Photos from the image-classification dataset "paddy" in the GitHub repository neema837/crop. Its 4 classes are: bacterial leaf blight, brown spot, healthy, leaf smut.

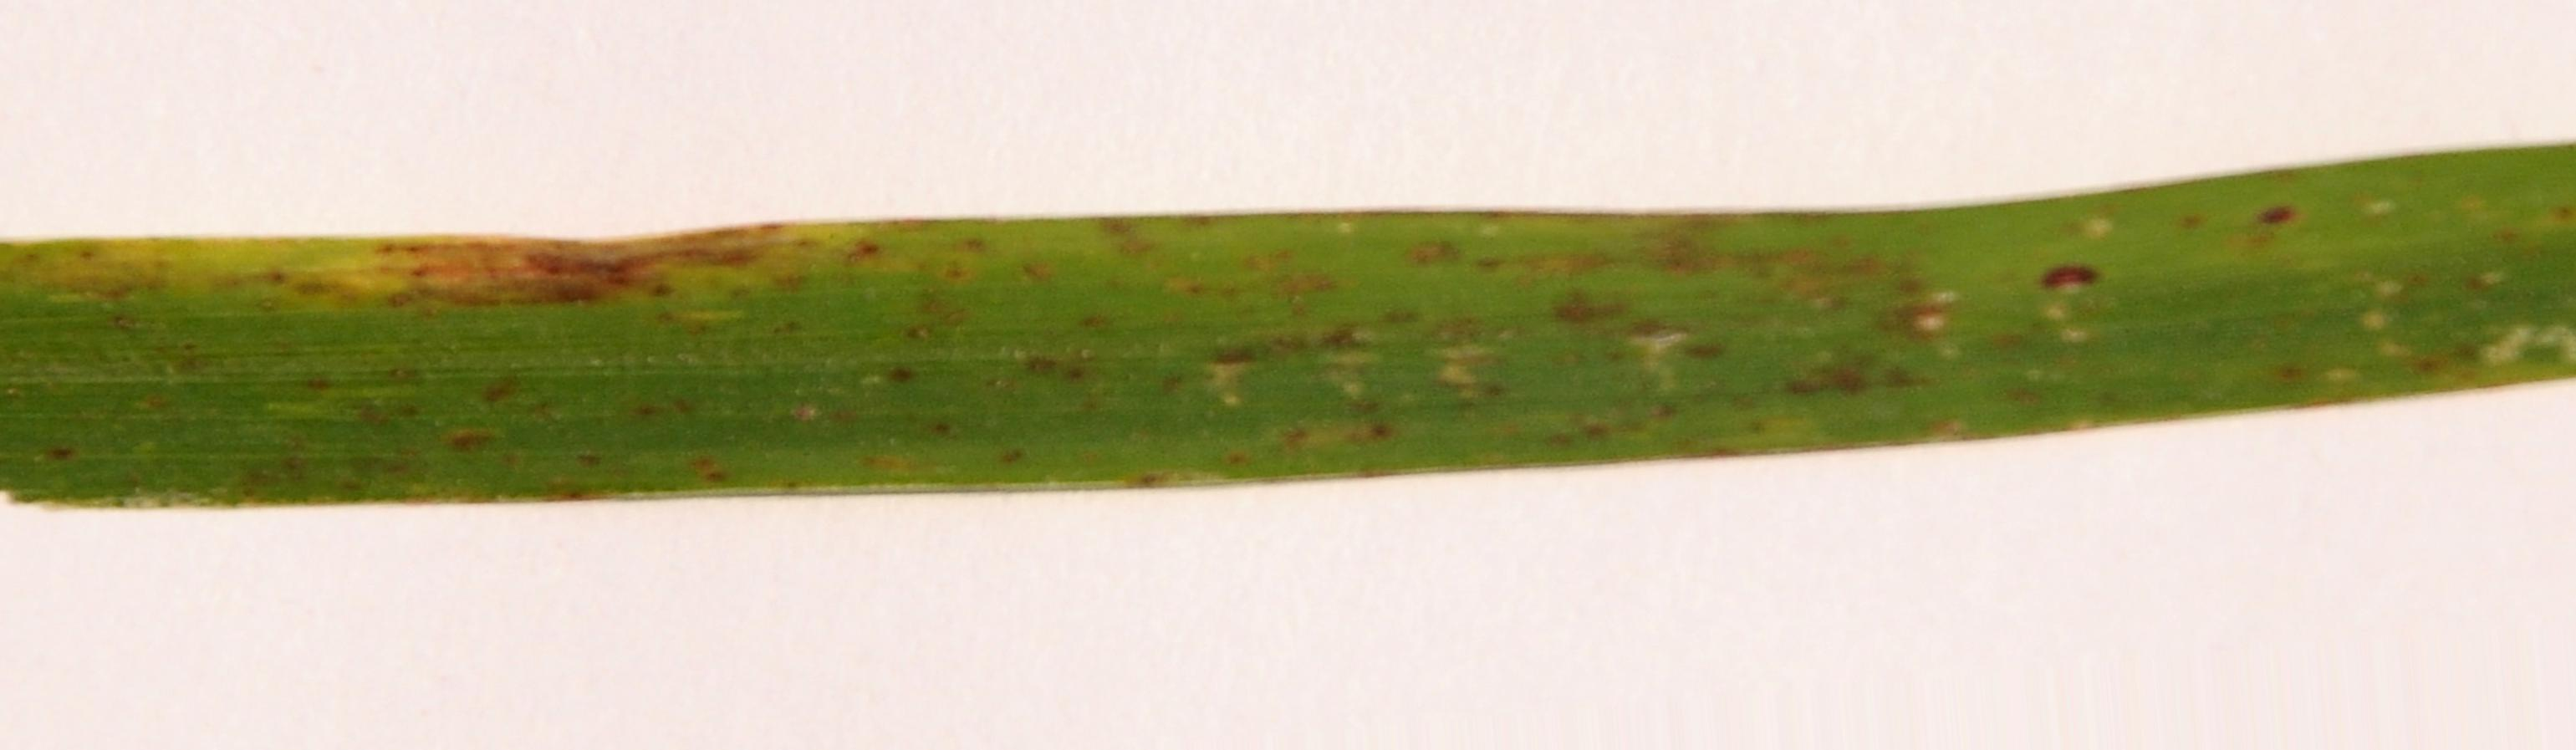
Label: leaf smut

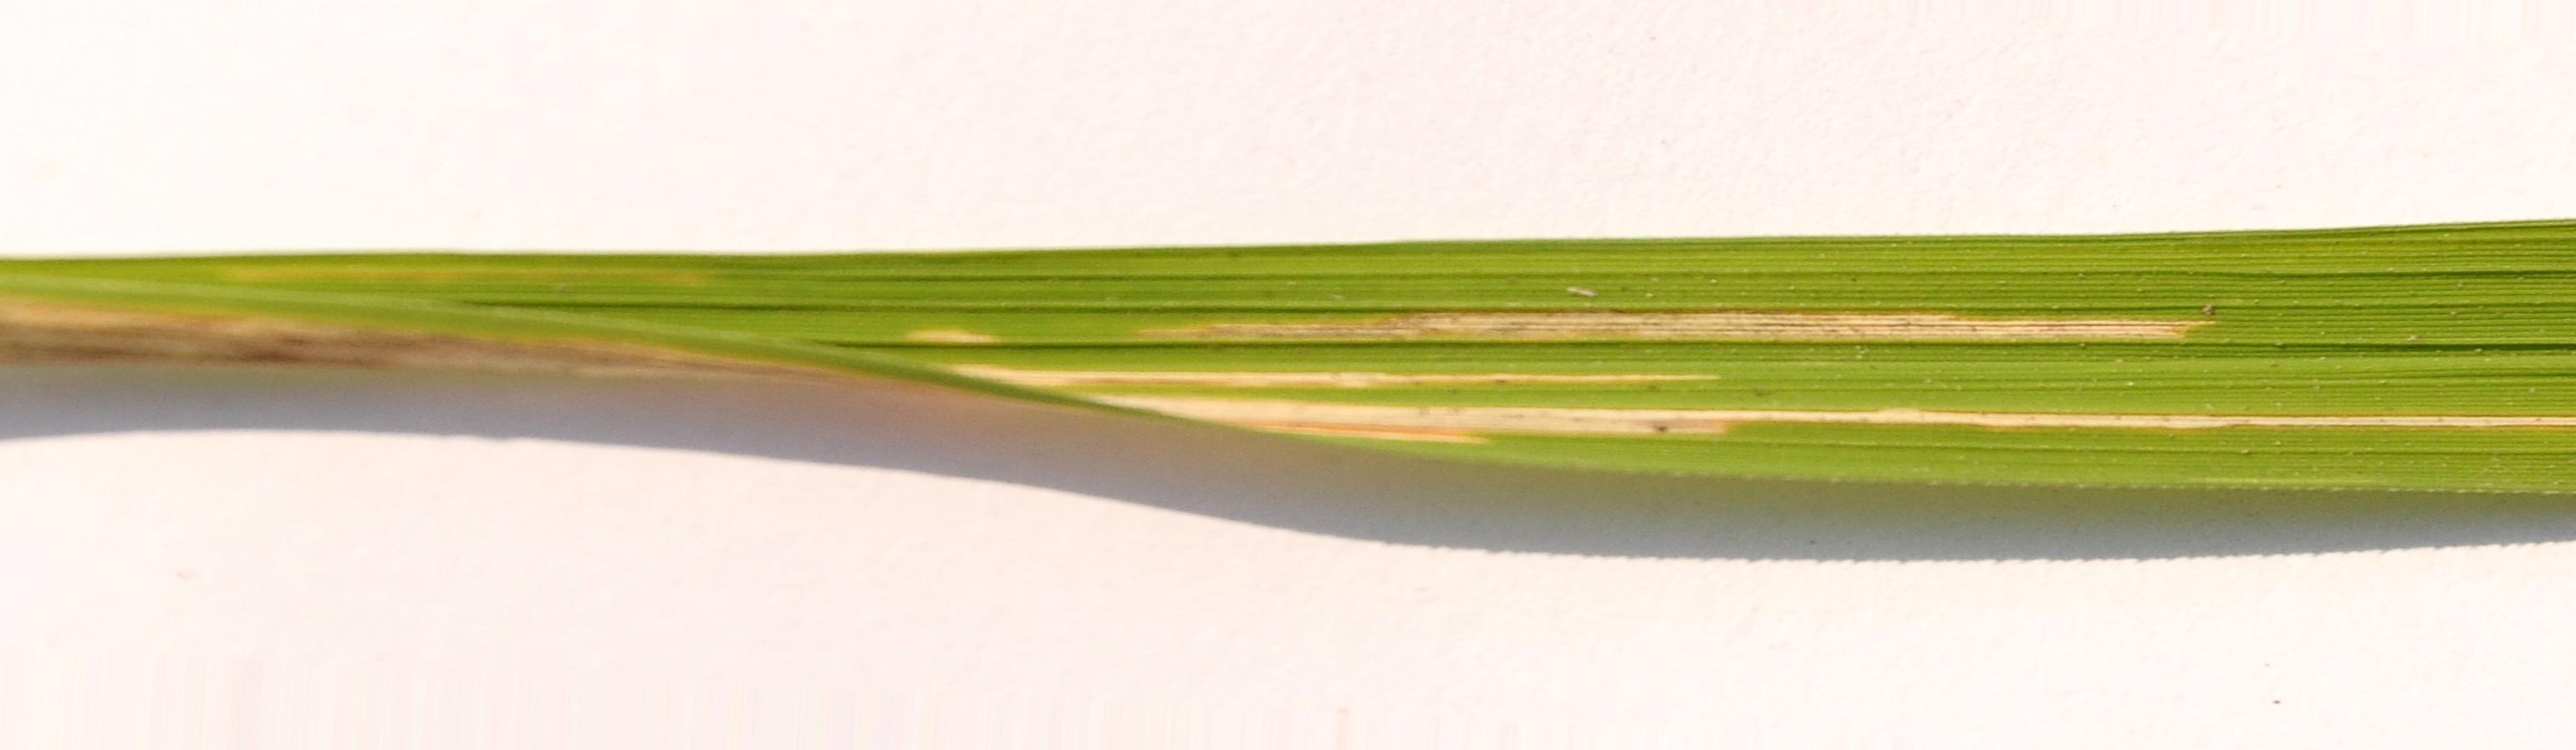
Label: bacterial leaf blight

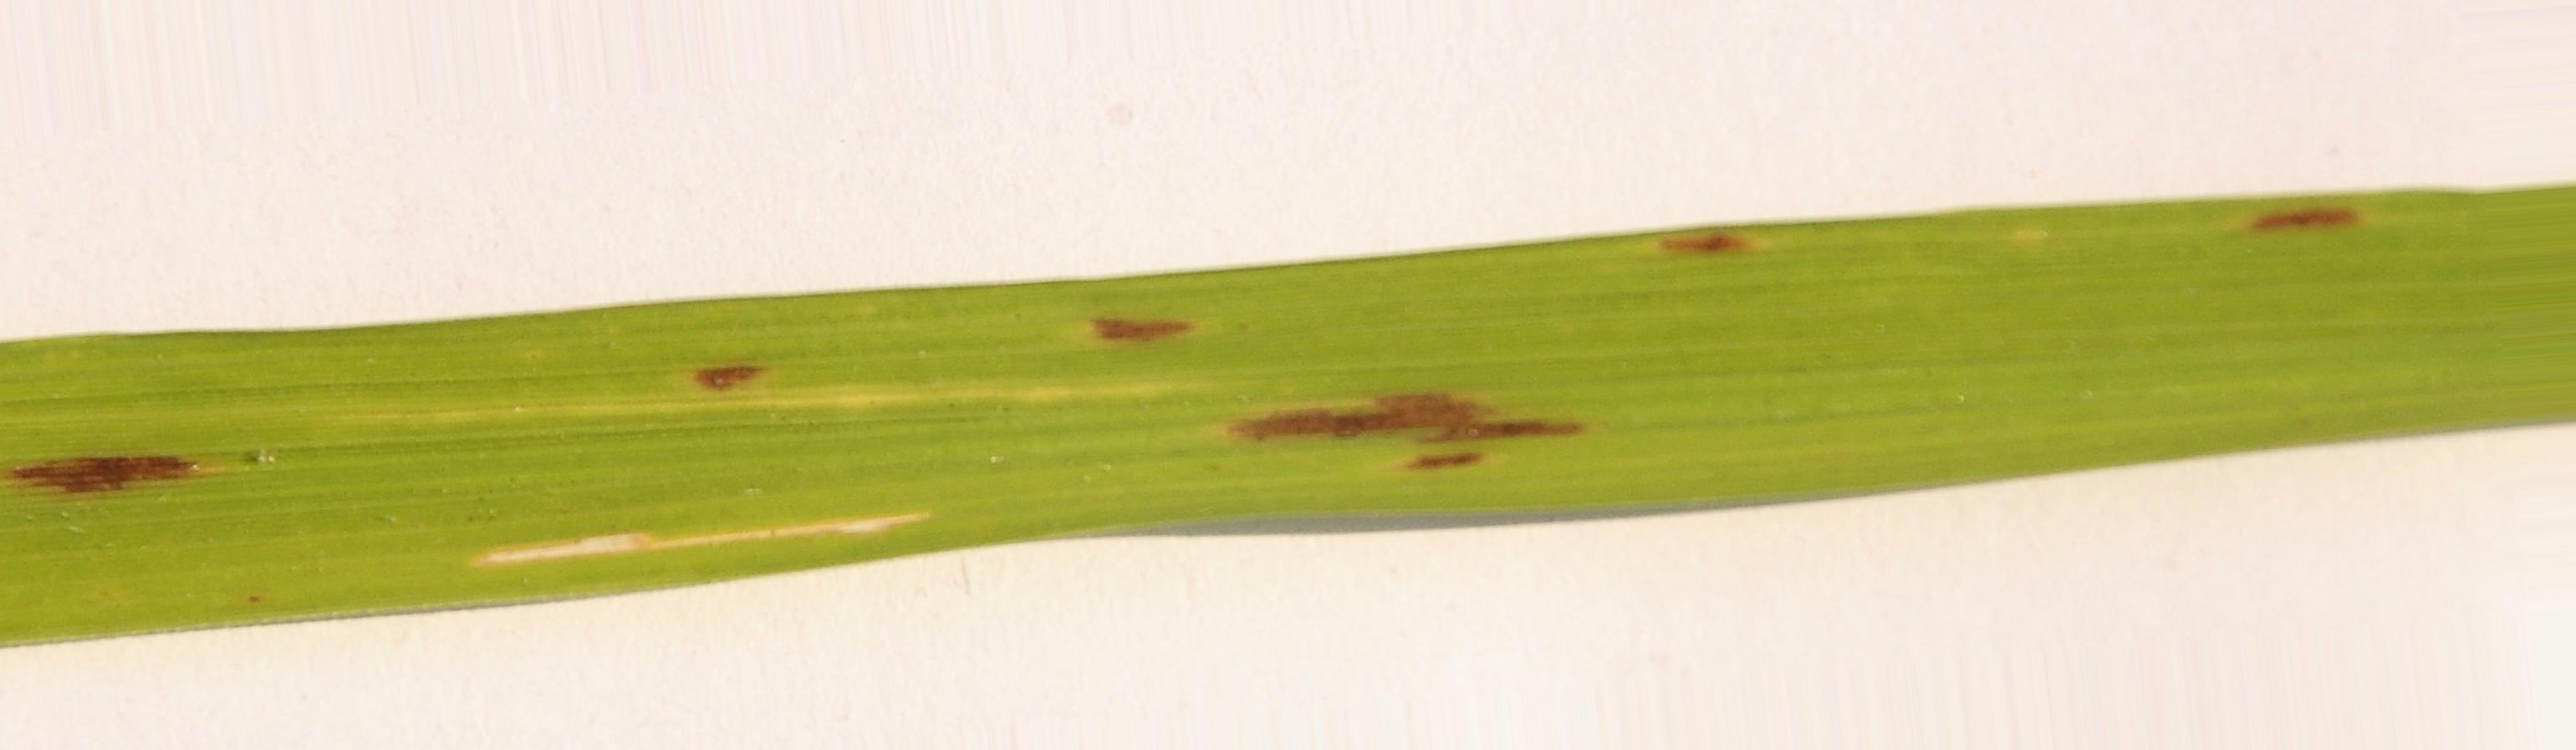
Label: brown spot

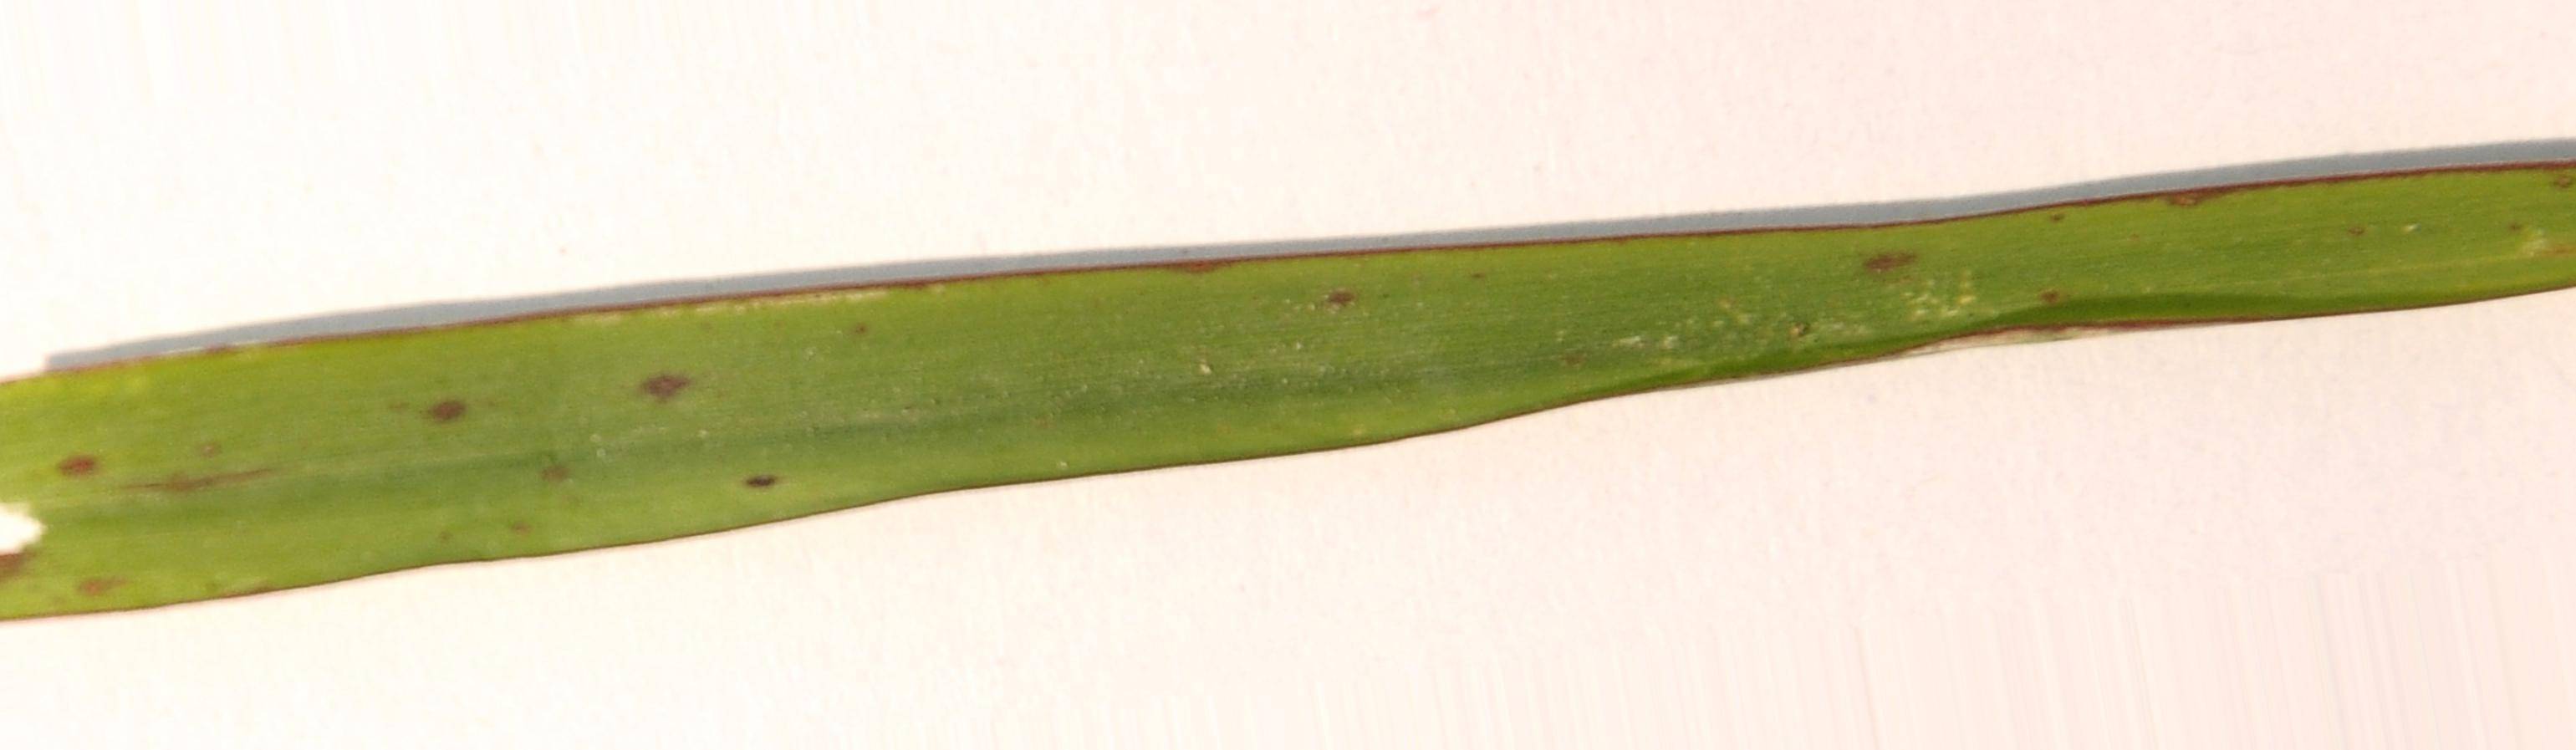
Label: leaf smut

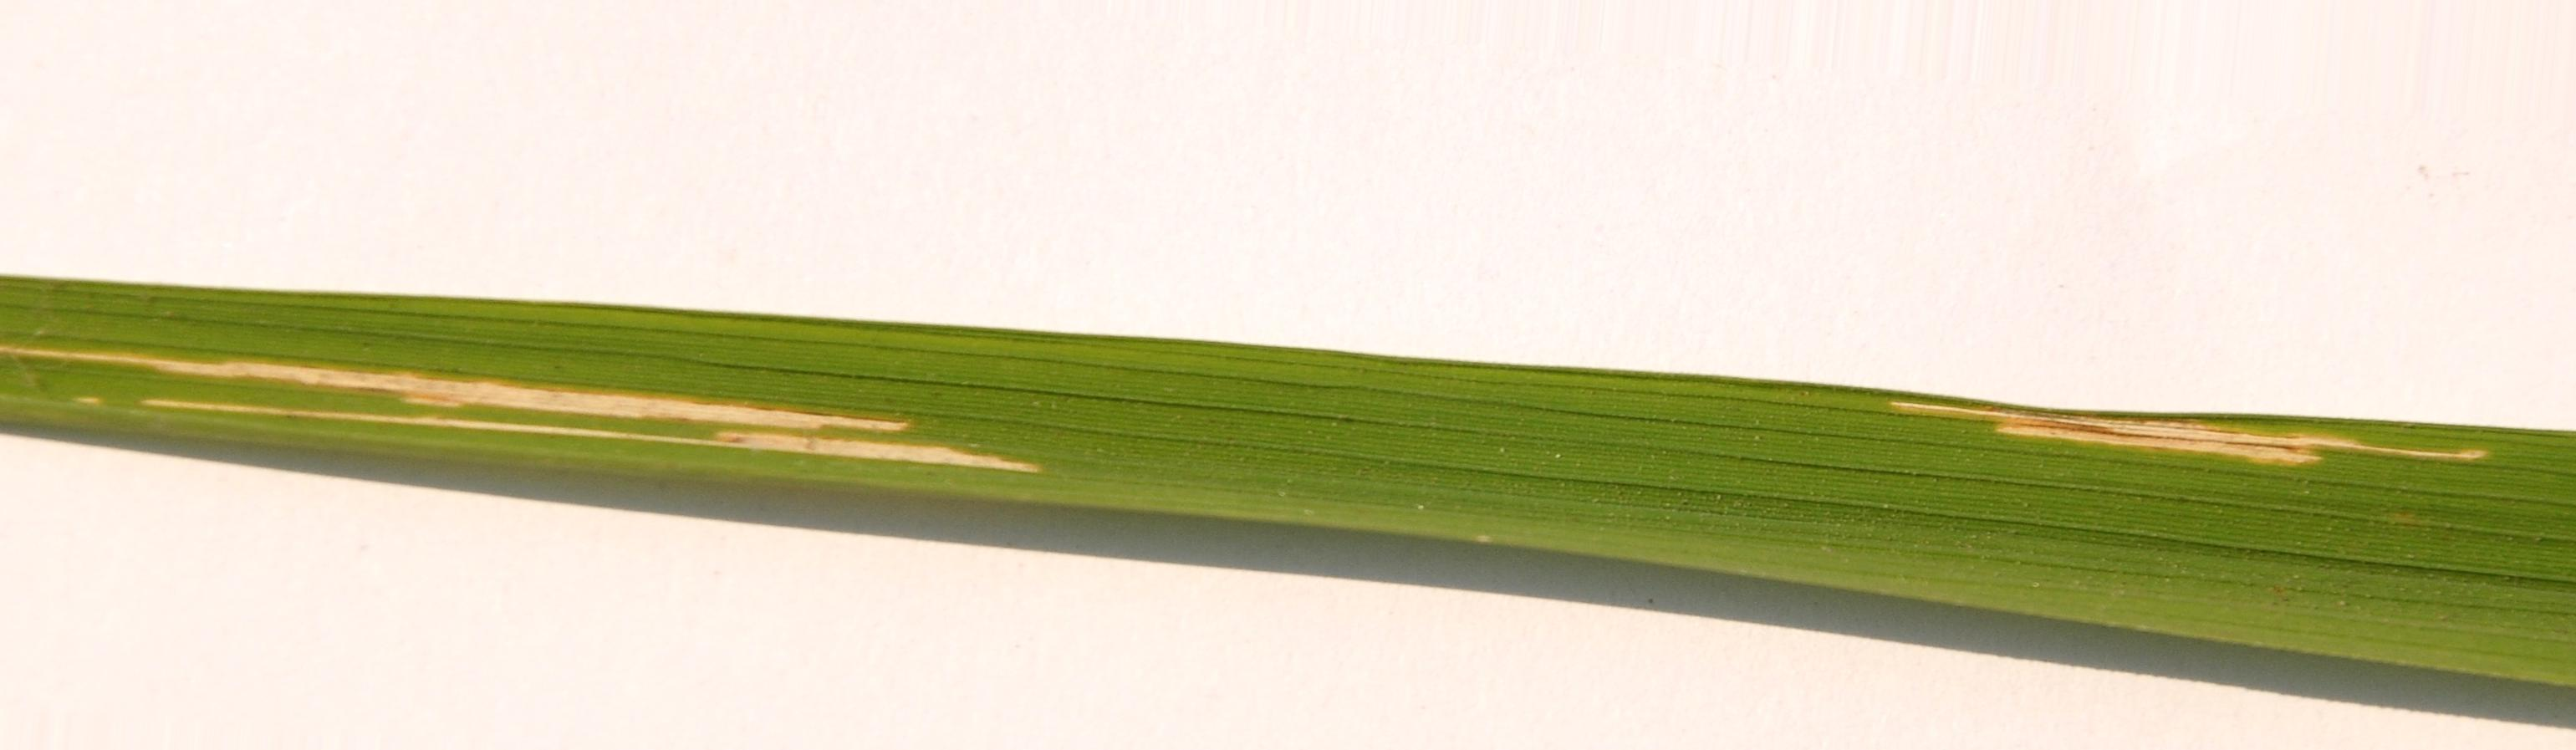
Label: bacterial leaf blight

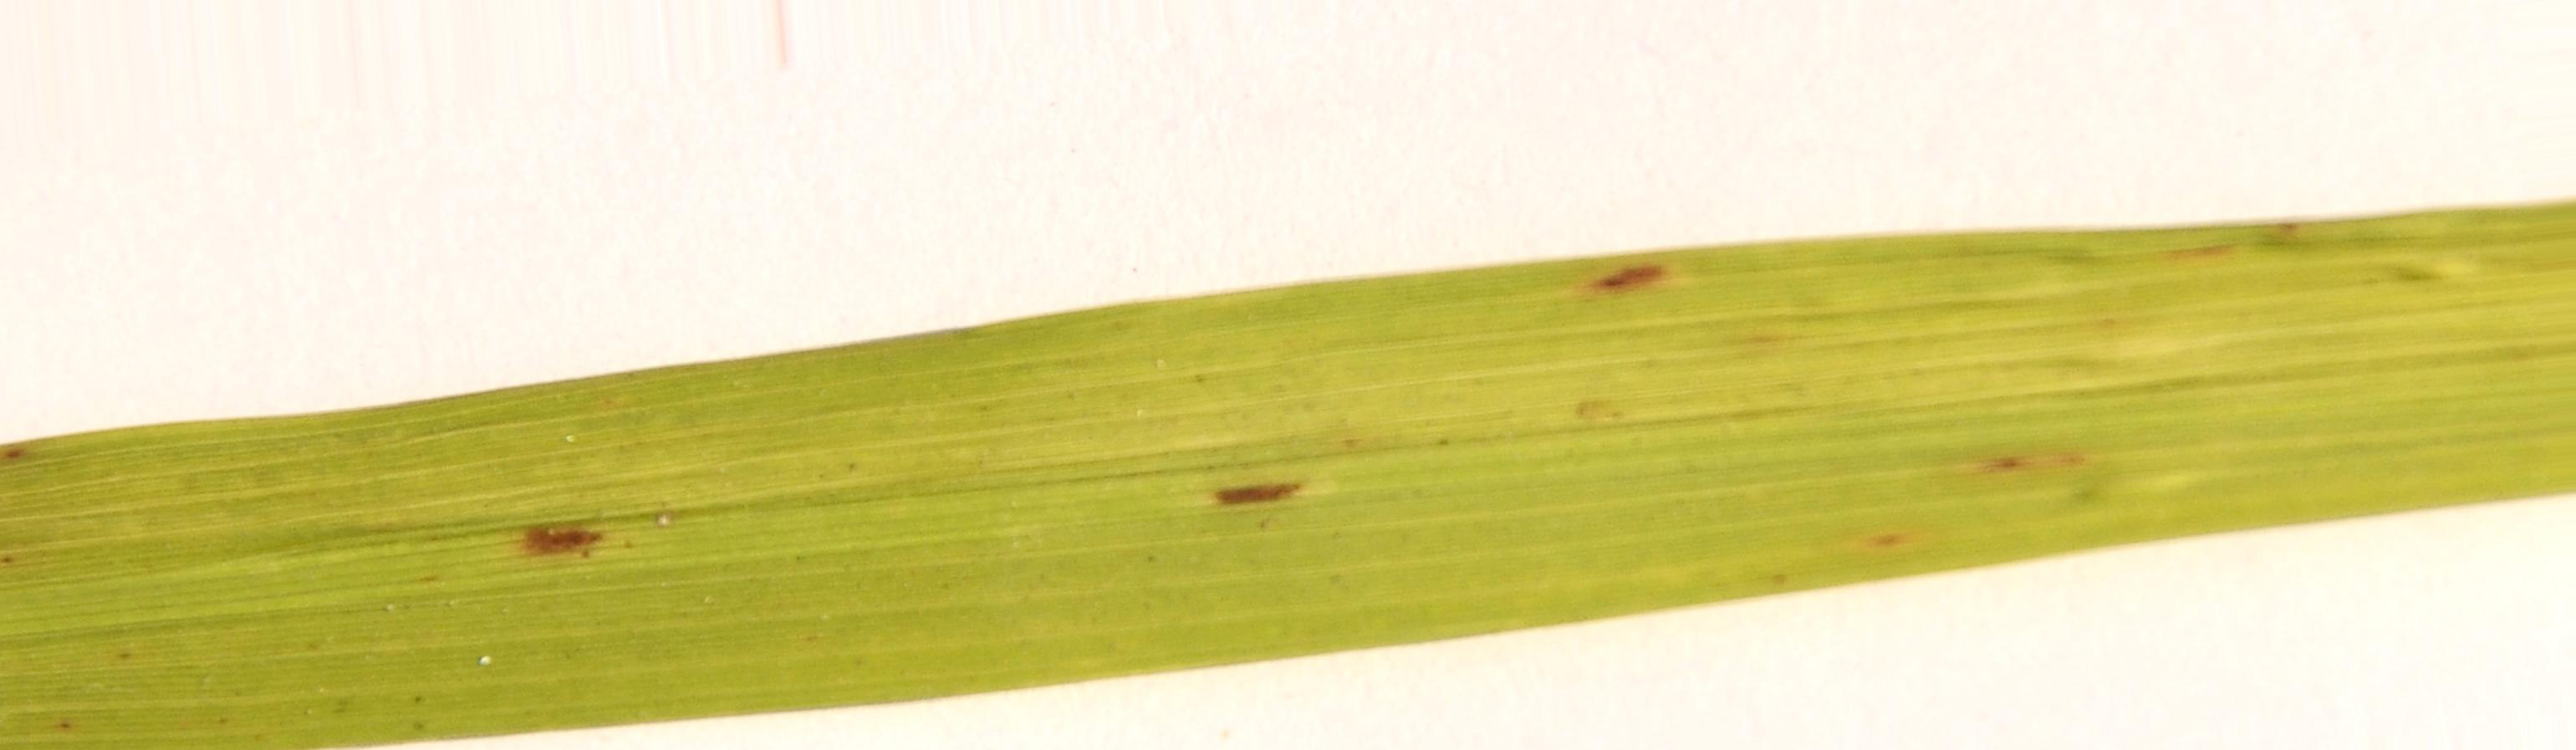
Label: brown spot
